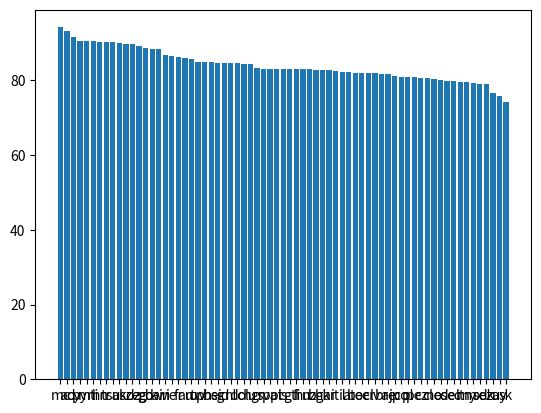

Generate this figure with matplotlib:
import numpy as np
import matplotlib
import matplotlib.pyplot as plt
from matplotlib.ticker import MaxNLocator
from collections import namedtuple

country = {"ad": 0.9318490361118653, "ae": 0.8159018143009605, "ar": 0.8268409818569904, "at": 0.8220430107526882, "au": 0.8599616333241984, "be": 0.8486664668864249, "bg": 0.8284377436963868, "bo": 0.8203309692671394, "br": 0.8166822284469343, "ca": 0.8850701127302723, "ch": 0.8448637316561844, "cl": 0.8056047197640118, "co": 0.8100120627261761, "cr": 0.8195859349326323, "cy": 0.9148712559117184, "cz": 0.8065958636109558, "de": 0.7987584066218314, "dk": 0.7890818858560794, "do": 0.8454578356858488, "dz": 0.8966509680795395, "ec": 0.7977748691099477, "ee": 0.8200883002207505, "eg": 0.8921618852459017, "es": 0.8003300330033003, "fi": 0.8297928140571729, "fr": 0.8629427792915532, "gb": 0.887763263129832, "gr": 0.833286477368569, "gt": 0.829810298102981, "hk": 0.8281667557455906, "hn": 0.9035546262415055, "hu": 0.8296568627450981, "id": 0.8468708388814914, "ie": 0.8658270767740373,
           "il": 0.8235840297121634, "in": 0.8672615727830452, "is": 0.8303440164657454, "it": 0.8260387811634349, "jp": 0.811333114968883, "kw": 0.8834679925419515, "kz": 0.897045919859608, "lt": 0.7966549295774648, "lu": 0.8435708435708436, "lv": 0.8186528497409327, "mc": 0.941946499715424, "mt": 0.9050548274939824, "mx": 0.7939926324737886, "my": 0.7960157126823794, "ni": 0.903935543848776, "nl": 0.8460517584605176, "no": 0.8044724770642202, "nz": 0.8293941863624015, "pa": 0.8308065494238933, "pe": 0.8084267959987875, "ph": 0.8487394957983193, "pl": 0.8093233082706767, "pt": 0.8306475241722825, "py": 0.9063750333422246, "ru": 0.8583268583268583, "sa": 0.9028831562974203, "se": 0.7901200873362445, "sg": 0.8469222462203023, "sk": 0.7429906542056075, "sv": 0.8311139980513154, "tr": 0.9029635457644899, "tw": 0.8495706248149245, "us": 0.8989602772593975, "uy": 0.758222533240028, "za": 0.7657817109144542}

country = sorted(country.items(),key=lambda x: x[1],reverse=True)

print(country)

keys=[]
values = []
for i in country:
    keys.append(i[0])
    values.append(i[1]*100)

plt.bar(keys,values)
plt.show()
